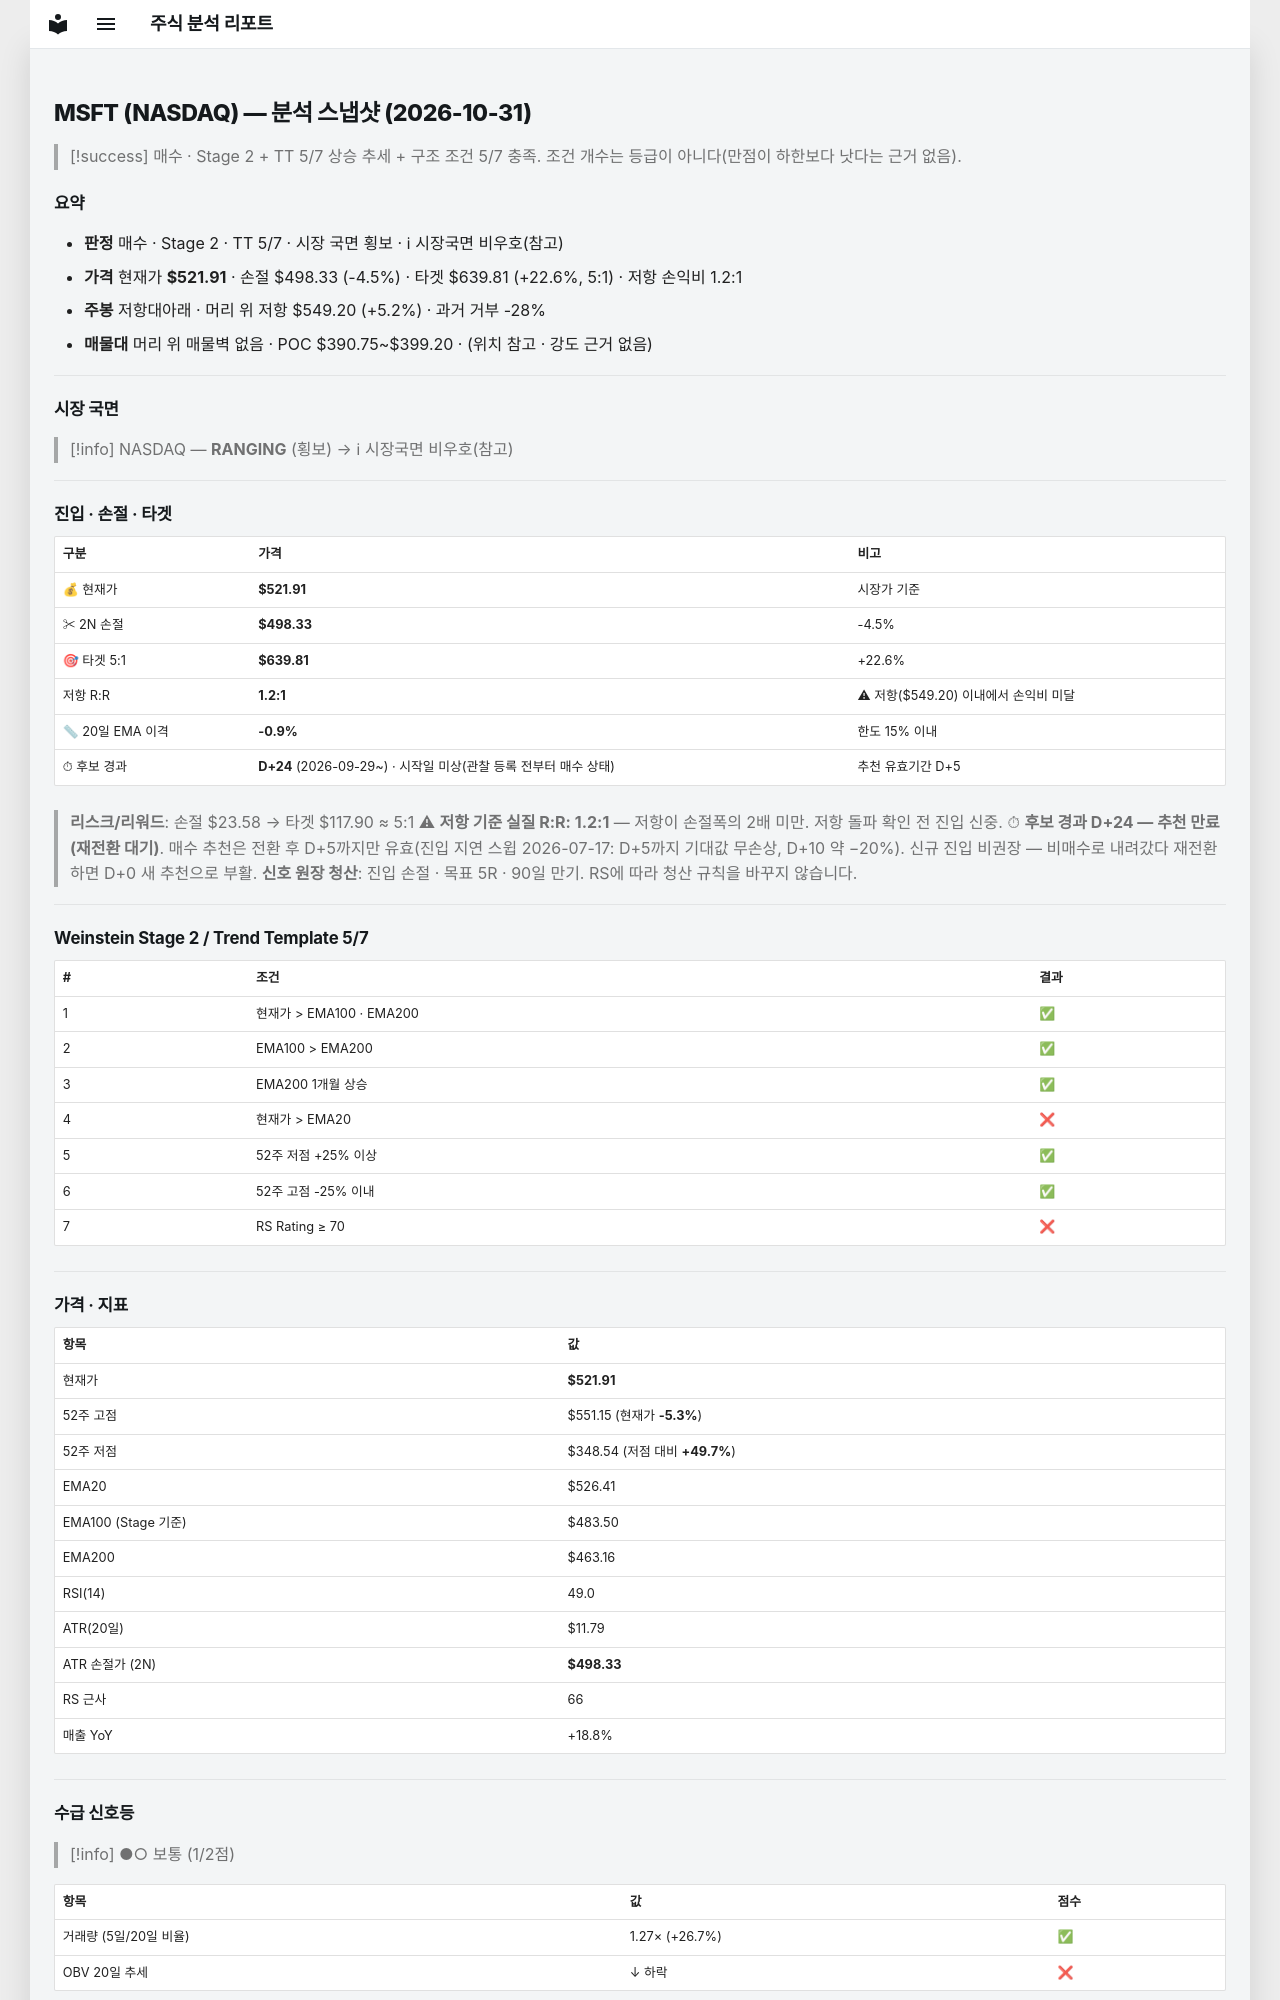

repository: soloandco/stock-reports · page: snapshots/MSFT-2026-10-31/index.html · generator: mkdocs

---
type: analysis-snapshot
title: MSFT 분석 스냅샷
ticker: MSFT
market: NASDAQ
created: 2026-10-31
updated: 2026-10-31
bar-date: 2026-10-30
verdict: 매수관찰
real-rr: 1.16
sma50-gap-pct: -0.9
candidate-days: 24
candidate-since: 2026-09-29
candidate-start-unknown: true
weekly-position: 저항대아래
weekly-overhead-price: 549.20
weekly-overhead-pct: 5.2
stage: 2
trend-template-score: 5
tt-max: 7
ma-set: ema-20-100-200
price: 521.9099731445312
stop-price: 498.32973800133254
market-regime: RANGING
supply-demand-score: 1/2
supply-demand-label: 보통
status: tracking
tags:
  - stock-agent
  - watchlist
  - MSFT
  - analysis
related:
  - "[[analysis-template]]"
---

# MSFT (NASDAQ) — 분석 스냅샷 (2026-10-31)

> [!success] 매수 · Stage 2 + TT 5/7
> 상승 추세 + 구조 조건 5/7 충족. 조건 개수는 등급이 아니다(만점이 하한보다 낫다는 근거 없음).

## 요약

- **판정** 매수 · Stage 2 · TT 5/7 · 시장 국면 횡보 · ℹ 시장국면 비우호(참고)
- **가격** 현재가 **$521.91** · 손절 $498.33 (-4.5%) · 타겟 $639.81 (+22.6%, 5:1) · 저항 손익비 1.2:1
- **주봉** 저항대아래 · 머리 위 저항 $549.20 (+5.2%) · 과거 거부 -28%
- **매물대** 머리 위 매물벽 없음 · POC $390.75~$399.20 · (위치 참고 · 강도 근거 없음)

---

## 시장 국면

> [!info] NASDAQ — **RANGING** (횡보) → ℹ 시장국면 비우호(참고)

---

## 진입 · 손절 · 타겟

| 구분 | 가격 | 비고 |
|------|------|------|
| 💰 현재가 | **$521.91** | 시장가 기준 |
| ✂ 2N 손절 | **$498.33** | -4.5% |
| 🎯 타겟 5:1 | **$639.81** | +22.6% |
| 저항 R:R | **1.2:1** | ⚠ 저항($549.20) 이내에서 손익비 미달 |
| 📏 20일 EMA 이격 | **-0.9%** | 한도 15% 이내 |
| ⏱ 후보 경과 | **D+24** (2026-09-29~) · 시작일 미상(관찰 등록 전부터 매수 상태) | 추천 유효기간 D+5 |

> **리스크/리워드**: 손절 $23.58 → 타겟 $117.90 ≈ 5:1
> ⚠ **저항 기준 실질 R:R: 1.2:1** — 저항이 손절폭의 2배 미만. 저항 돌파 확인 전 진입 신중.
> ⏱ **후보 경과 D+24 — 추천 만료(재전환 대기)**. 매수 추천은 전환 후 D+5까지만 유효(진입 지연 스윕 2026-07-17: D+5까지 기대값 무손상, D+10 약 −20%). 신규 진입 비권장 — 비매수로 내려갔다 재전환하면 D+0 새 추천으로 부활.
> **신호 원장 청산**: 진입 손절 · 목표 5R · 90일 만기. RS에 따라 청산 규칙을 바꾸지 않습니다.

---

## Weinstein Stage 2 / Trend Template 5/7

| # | 조건 | 결과 |
|---|------|------|
| 1 | 현재가 > EMA100 · EMA200 | ✅ |
| 2 | EMA100 > EMA200 | ✅ |
| 3 | EMA200 1개월 상승 | ✅ |
| 4 | 현재가 > EMA20 | ❌ |
| 5 | 52주 저점 +25% 이상 | ✅ |
| 6 | 52주 고점 -25% 이내 | ✅ |
| 7 | RS Rating ≥ 70 | ❌ |

---

## 가격 · 지표

| 항목 | 값 |
|------|---|
| 현재가 | **$521.91** |
| 52주 고점 | $551.15 (현재가 **-5.3%**) |
| 52주 저점 | $348.54 (저점 대비 **+49.7%**) |
| EMA20 | $526.41 |
| EMA100 (Stage 기준) | $483.50 |
| EMA200 | $463.16 |
| RSI(14) | 49.0 |
| ATR(20일) | $11.79 |
| ATR 손절가 (2N) | **$498.33** |
| RS 근사 | 66 |
| 매출 YoY | +18.8% |

---
## 수급 신호등

> [!info] ●○ 보통 (1/2점)

| 항목 | 값 | 점수 |
|------|------|------|
| 거래량 (5일/20일 비율) | 1.27× (+26.7%) | ✅ |
| OBV 20일 추세 | ↓ 하락 | ❌ |

> **판독법**: 거래량이 20일 평균보다 20% 이상 많고 OBV(온밸런스볼륨)가 상승 중이면 매집 수급이 강한 것으로 판단합니다.

---
